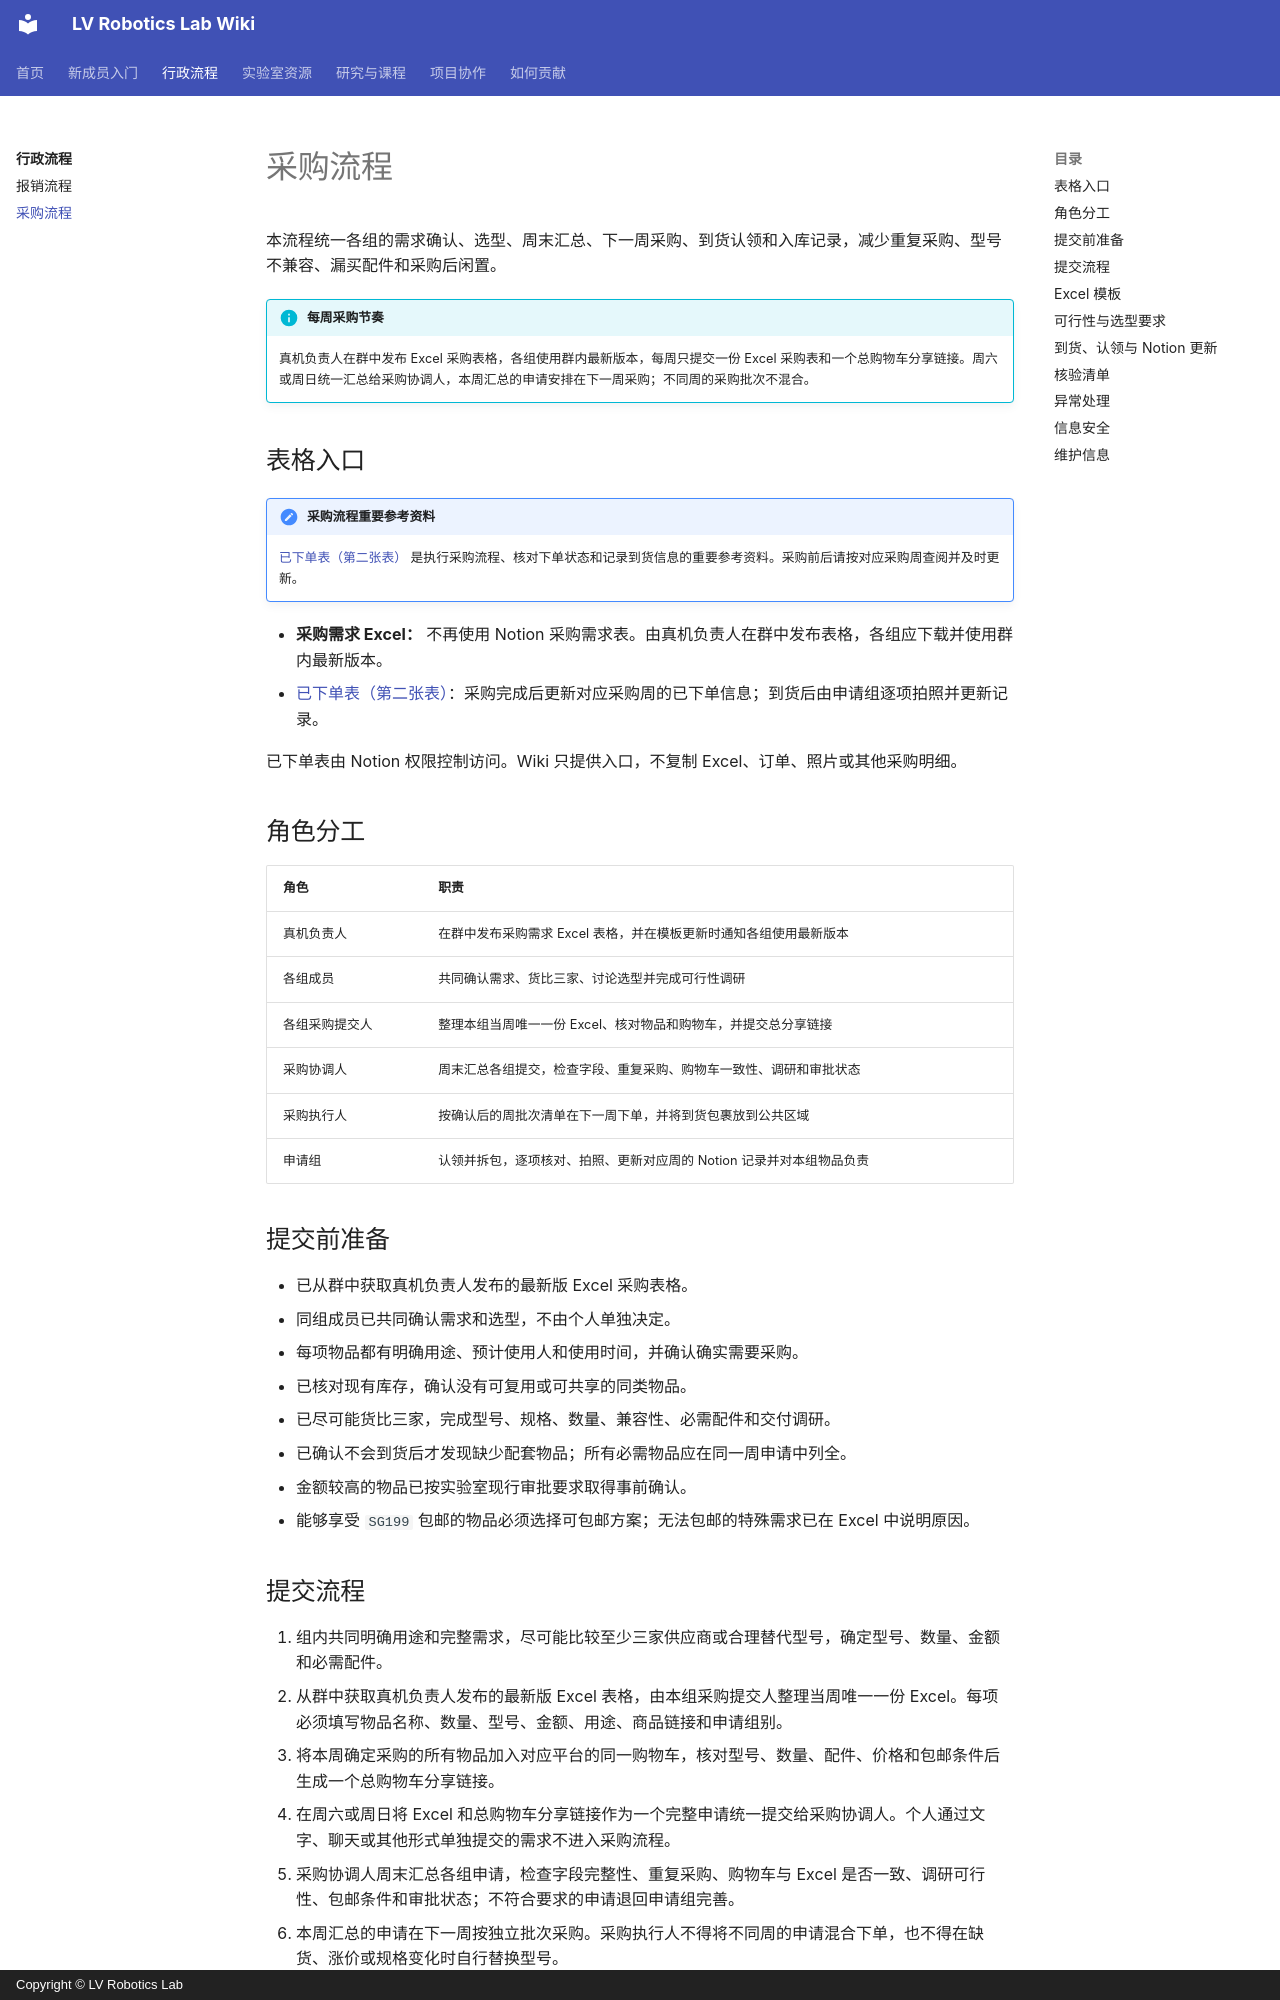

repository: LV-Robotics-Lab/lab-wiki · page: administration/purchasing/index.html · generator: mkdocs · copyright: Copyright © LV Robotics Lab

# 采购流程

本流程统一各组的需求确认、选型、周末汇总、下一周采购、到货认领和入库记录，减少重复采购、型号不兼容、漏买配件和采购后闲置。

!!! info "每周采购节奏"
    真机负责人在群中发布 Excel 采购表格，各组使用群内最新版本，每周只提交一份 Excel 采购表和一个总购物车分享链接。周六或周日统一汇总给采购协调人，本周汇总的申请安排在下一周采购；不同周的采购批次不混合。

## 表格入口

!!! important "采购流程重要参考资料"
    [已下单表（第二张表）](https://app.notion.com/p/3b995c72020b8041a0cbed31aa08759c?v=3b995c72020b80c583df000c4f17b9e5&source=copy_link) 是执行采购流程、核对下单状态和记录到货信息的重要参考资料。采购前后请按对应采购周查阅并及时更新。

- **采购需求 Excel：** 不再使用 Notion 采购需求表。由真机负责人在群中发布表格，各组应下载并使用群内最新版本。
- [已下单表（第二张表）](https://app.notion.com/p/3b995c72020b8041a0cbed31aa08759c?v=3b995c72020b80c583df000c4f17b9e5&source=copy_link)：采购完成后更新对应采购周的已下单信息；到货后由申请组逐项拍照并更新记录。

已下单表由 Notion 权限控制访问。Wiki 只提供入口，不复制 Excel、订单、照片或其他采购明细。

## 角色分工

| 角色 | 职责 |
|---|---|
| 真机负责人 | 在群中发布采购需求 Excel 表格，并在模板更新时通知各组使用最新版本 |
| 各组成员 | 共同确认需求、货比三家、讨论选型并完成可行性调研 |
| 各组采购提交人 | 整理本组当周唯一一份 Excel、核对物品和购物车，并提交总分享链接 |
| 采购协调人 | 周末汇总各组提交，检查字段、重复采购、购物车一致性、调研和审批状态 |
| 采购执行人 | 按确认后的周批次清单在下一周下单，并将到货包裹放到公共区域 |
| 申请组 | 认领并拆包，逐项核对、拍照、更新对应周的 Notion 记录并对本组物品负责 |

## 提交前准备

- 已从群中获取真机负责人发布的最新版 Excel 采购表格。
- 同组成员已共同确认需求和选型，不由个人单独决定。
- 每项物品都有明确用途、预计使用人和使用时间，并确认确实需要采购。
- 已核对现有库存，确认没有可复用或可共享的同类物品。
- 已尽可能货比三家，完成型号、规格、数量、兼容性、必需配件和交付调研。
- 已确认不会到货后才发现缺少配套物品；所有必需物品应在同一周申请中列全。
- 金额较高的物品已按实验室现行审批要求取得事前确认。
- 能够享受 `SG199` 包邮的物品必须选择可包邮方案；无法包邮的特殊需求已在 Excel 中说明原因。
